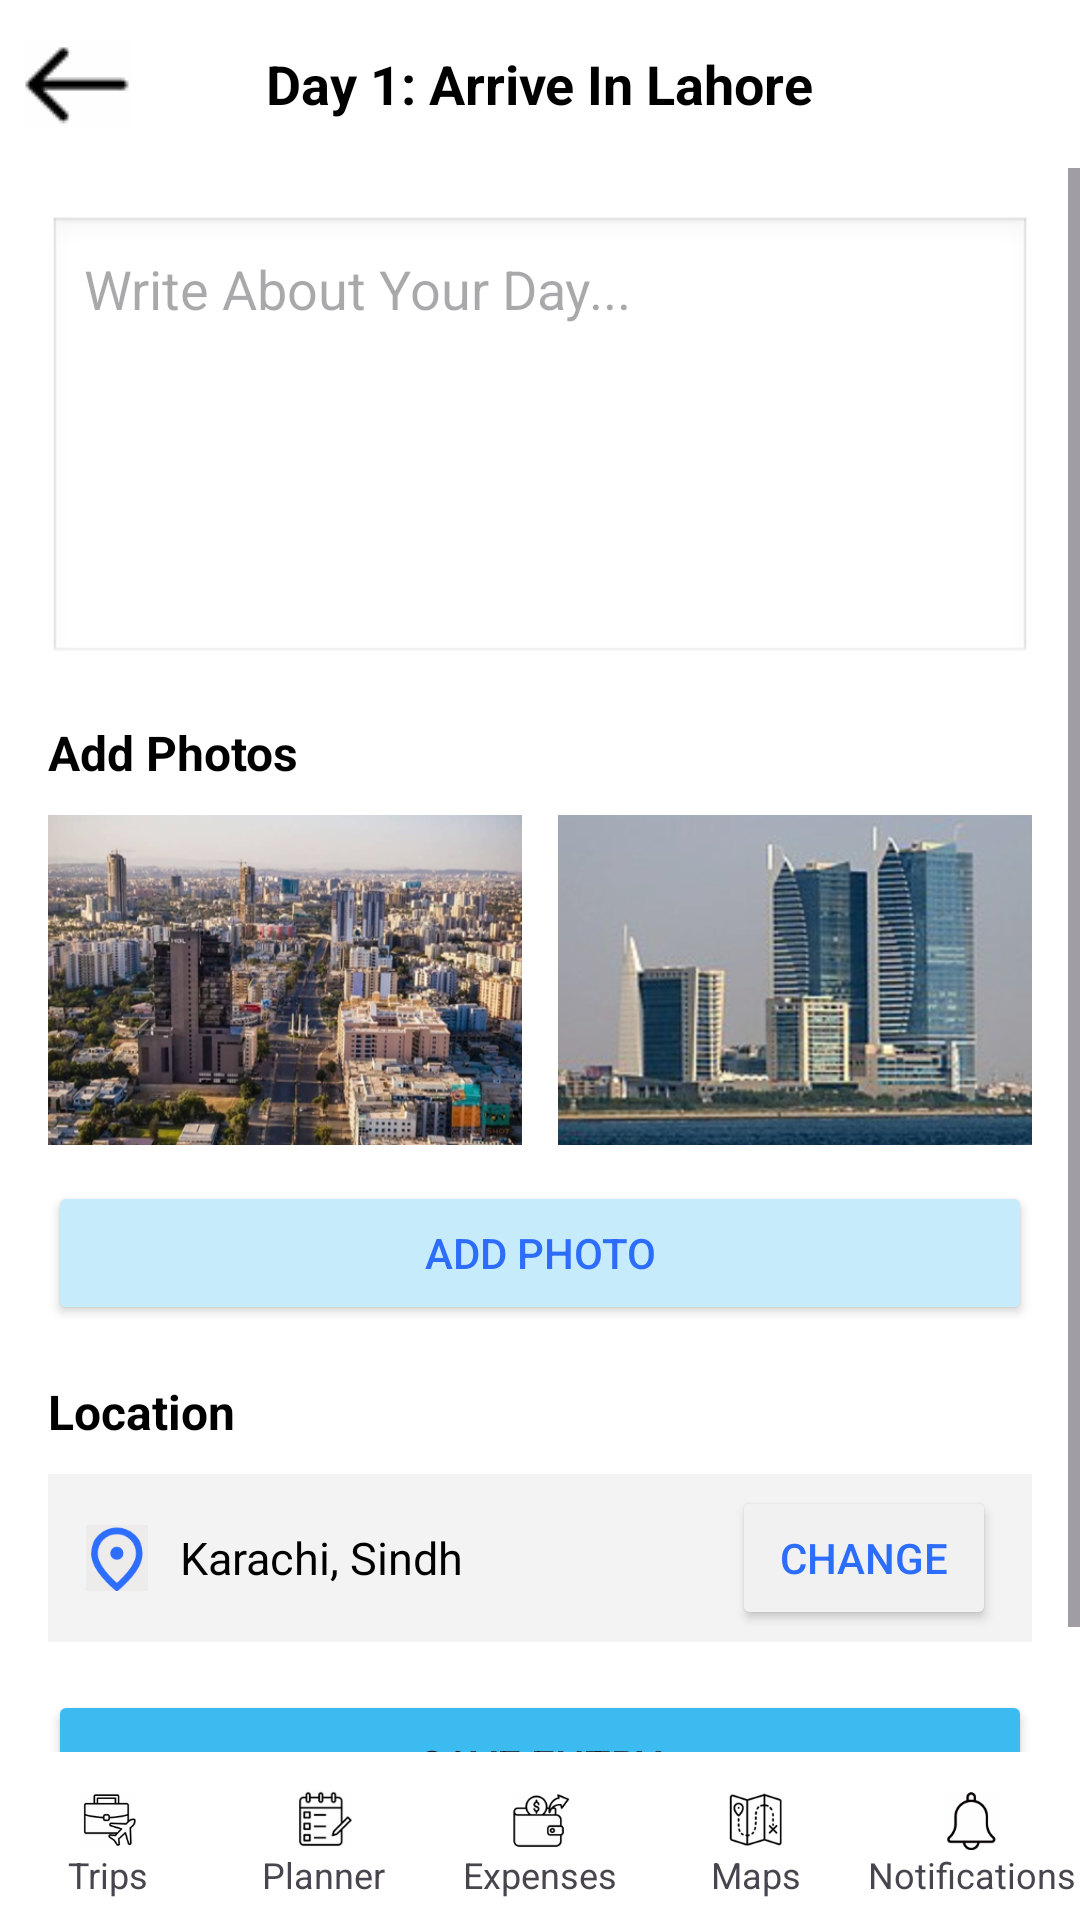

Here is an Android app screen rendered from its layout file. Give the layout XML and the strings, colors and styles it references.
<!-- AndroidManifest.xml: application theme Theme.SMD_Project_Travel_Planner -->
<!-- res/layout/activity_entry.xml -->
<?xml version="1.0" encoding="utf-8"?>
<RelativeLayout xmlns:android="http://schemas.android.com/apk/res/android"
    xmlns:app="http://schemas.android.com/apk/res-auto"
    xmlns:tools="http://schemas.android.com/tools"
    android:id="@+id/main"
    android:layout_width="match_parent"
    android:layout_height="match_parent"
    android:background="#FFFFFF"
    tools:context=".entry">


    
    <RelativeLayout
        android:id="@+id/topBar"
        android:layout_width="match_parent"
        android:layout_height="56dp"
        android:background="#FFFFFFFF"
        android:paddingStart="8dp"
        android:paddingEnd="8dp">

        <ImageButton
            android:id="@+id/btnBack"
            android:layout_width="36dp"
            android:layout_height="36dp"
            android:layout_centerVertical="true"
            android:background="?android:selectableItemBackgroundBorderless"
            android:src="@drawable/img"
            />

        <TextView
            android:id="@+id/tvTitle"
            android:layout_width="wrap_content"
            android:layout_height="wrap_content"
            android:layout_centerInParent="true"
            android:text="Day 1: Arrive In Lahore"
            android:textStyle="bold"
            android:textSize="18sp"
            android:textColor="#000000" />
    </RelativeLayout>

    
    <ScrollView
        android:id="@+id/scroll"
        android:layout_width="match_parent"
        android:layout_height="match_parent"
        android:layout_below="@id/topBar"
        android:layout_above="@+id/bottomBar"
        android:fillViewport="true">

        <LinearLayout
            android:layout_width="match_parent"
            android:layout_height="wrap_content"
            android:orientation="vertical"
            android:padding="16dp">

            
            <EditText
                android:id="@+id/etJournal"
                android:layout_width="match_parent"
                android:layout_height="150dp"
                android:hint="Write About Your Day..."
                android:gravity="top|start"
                android:background="@android:drawable/edit_text"
                android:padding="12dp"
                android:inputType="textMultiLine" />

            
            <TextView
                android:id="@+id/tvAddPhotos"
                android:layout_width="wrap_content"
                android:layout_height="wrap_content"
                android:layout_marginTop="18dp"
                android:text="Add Photos"
                android:textStyle="bold"
                android:textSize="16sp"
                android:textColor="#000000" />

            
            <LinearLayout
                android:id="@+id/photoRow"
                android:layout_width="match_parent"
                android:layout_height="110dp"
                android:layout_marginTop="10dp"
                android:orientation="horizontal">

                <ImageView
                    android:id="@+id/img1"
                    android:layout_width="0dp"
                    android:layout_height="match_parent"
                    android:layout_weight="1"
                    android:layout_marginEnd="6dp"
                    android:scaleType="centerCrop"
                    android:src="@drawable/img_1" />

                <ImageView
                    android:id="@+id/img2"
                    android:layout_width="0dp"
                    android:layout_height="match_parent"
                    android:layout_weight="1"
                    android:layout_marginStart="6dp"
                    android:scaleType="centerCrop"
                    android:src="@drawable/img_2" />
            </LinearLayout>

            
            <Button
                android:id="@+id/btnAddPhoto"
                android:layout_width="match_parent"
                android:textColor="#2D6DFC"
                android:backgroundTint="#C6EBFB"
                android:layout_height="48dp"
                android:layout_marginTop="12dp"
                android:text="Add Photo" />

            
            <TextView
                android:id="@+id/tvLocationHeader"
                android:layout_width="wrap_content"
                android:layout_height="wrap_content"
                android:layout_marginTop="18dp"
                android:text="Location"
                android:textStyle="bold"
                android:textSize="16sp"
                android:textColor="#000000" />

            
            <RelativeLayout
                android:id="@+id/locationRow"
                android:layout_width="match_parent"
                android:layout_height="56dp"
                android:layout_marginTop="10dp"
                android:background="#FFF3F3F3"
                android:paddingStart="12dp"
                android:paddingEnd="12dp">

                <ImageView
                    android:id="@+id/icPin"
                    android:layout_width="22dp"
                    android:layout_height="22dp"
                    android:layout_centerVertical="true"
                    android:src="@drawable/img_3" />

                <TextView
                    android:id="@+id/tvLocation"
                    android:layout_width="wrap_content"
                    android:layout_height="wrap_content"
                    android:layout_toRightOf="@id/icPin"
                    android:layout_centerVertical="true"
                    android:layout_marginStart="10dp"
                    android:text="Karachi, Sindh"
                    android:textSize="15sp"
                    android:textColor="#000000" />

                <Button
                    android:id="@+id/btnChange"
                    android:layout_width="wrap_content"
                    android:layout_height="wrap_content"
                    android:textColor="#2D6DFC"
                    android:backgroundTint="#F1F1F1"
                    android:layout_alignParentRight="true"
                    android:layout_centerVertical="true"
                    android:text="Change" />
            </RelativeLayout>

            
            <Button
                android:id="@+id/btnSave"
                android:layout_width="match_parent"
                android:layout_height="50dp"
                android:backgroundTint="#3CBBF0"
                android:layout_marginTop="16dp"
                android:text="Save Entry" />
        </LinearLayout>
    </ScrollView>

    
    <LinearLayout
        android:id="@+id/bottomBar"
        android:layout_width="match_parent"
        android:layout_height="56dp"
        android:layout_alignParentBottom="true"
        android:background="#FFFFFFFF"
        android:orientation="horizontal"
        android:weightSum="5"
        android:paddingTop="6dp">

        
        <LinearLayout
            android:layout_width="0dp"
            android:layout_height="match_parent"
            android:layout_weight="1"
            android:gravity="center"
            android:orientation="vertical">

            <ImageView
                android:layout_width="20dp"
                android:layout_height="20dp"
                android:src="@drawable/img_4" />
            <TextView
                android:layout_width="wrap_content"
                android:layout_height="wrap_content"
                android:text="Trips"
                android:textSize="12sp" />
        </LinearLayout>

        <LinearLayout
            android:layout_width="0dp"
            android:layout_height="match_parent"
            android:layout_weight="1"
            android:gravity="center"
            android:orientation="vertical">

            <ImageView
                android:layout_width="20dp"
                android:layout_height="20dp"
                android:src="@drawable/img_5" />
            <TextView
                android:layout_width="wrap_content"
                android:layout_height="wrap_content"
                android:text="Planner"
                android:textSize="12sp" />
        </LinearLayout>

        <LinearLayout
            android:layout_width="0dp"
            android:layout_height="match_parent"
            android:layout_weight="1"
            android:gravity="center"
            android:orientation="vertical">

            <ImageView
                android:layout_width="20dp"
                android:layout_height="20dp"
                android:src="@drawable/img_6" />
            <TextView
                android:layout_width="wrap_content"
                android:layout_height="wrap_content"
                android:text="Expenses"
                android:textSize="12sp" />
        </LinearLayout>

        <LinearLayout
            android:layout_width="0dp"
            android:layout_height="match_parent"
            android:layout_weight="1"
            android:gravity="center"
            android:orientation="vertical">

            <ImageView
                android:layout_width="20dp"
                android:layout_height="20dp"
                android:src="@drawable/img_7" />
            <TextView
                android:layout_width="wrap_content"
                android:layout_height="wrap_content"
                android:text="Maps"
                android:textSize="12sp" />
        </LinearLayout>

        <LinearLayout
            android:layout_width="0dp"
            android:layout_height="match_parent"
            android:layout_weight="1"
            android:gravity="center"
            android:orientation="vertical">

            <ImageView
                android:layout_width="20dp"
                android:layout_height="20dp"
                android:src="@drawable/img_8" />
            <TextView
                android:layout_width="wrap_content"
                android:layout_height="wrap_content"
                android:text="Notifications"
                android:textSize="12sp" />
        </LinearLayout>
    </LinearLayout>







</RelativeLayout>
<!-- resources referenced by this layout -->
<resources>
  <!-- drawable img: png bitmap (drawable, 570 bytes) -->
  <!-- drawable img_1: png bitmap (drawable, 361593 bytes) -->
  <!-- drawable img_2: png bitmap (drawable, 243855 bytes) -->
  <!-- drawable img_3: png bitmap (drawable, 1333 bytes) -->
  <!-- drawable img_4: png bitmap (drawable, 3500 bytes) -->
  <!-- drawable img_5: png bitmap (drawable, 2591 bytes) -->
  <!-- drawable img_6: png bitmap (drawable, 2727 bytes) -->
  <!-- drawable img_7: png bitmap (drawable, 3428 bytes) -->
  <!-- drawable img_8: png bitmap (drawable, 2188 bytes) -->
  <style name="Theme.SMD_Project_Travel_Planner" parent="Base.Theme.SMD_Project_Travel_Planner" />
  <style name="Base.Theme.SMD_Project_Travel_Planner" parent="Theme.Material3.DayNight.NoActionBar">
          
  
          <item name="colorPrimary">@color/sky_blue</item>
          
      </style>
  <color name="sky_blue">#5399C3</color>
</resources>
